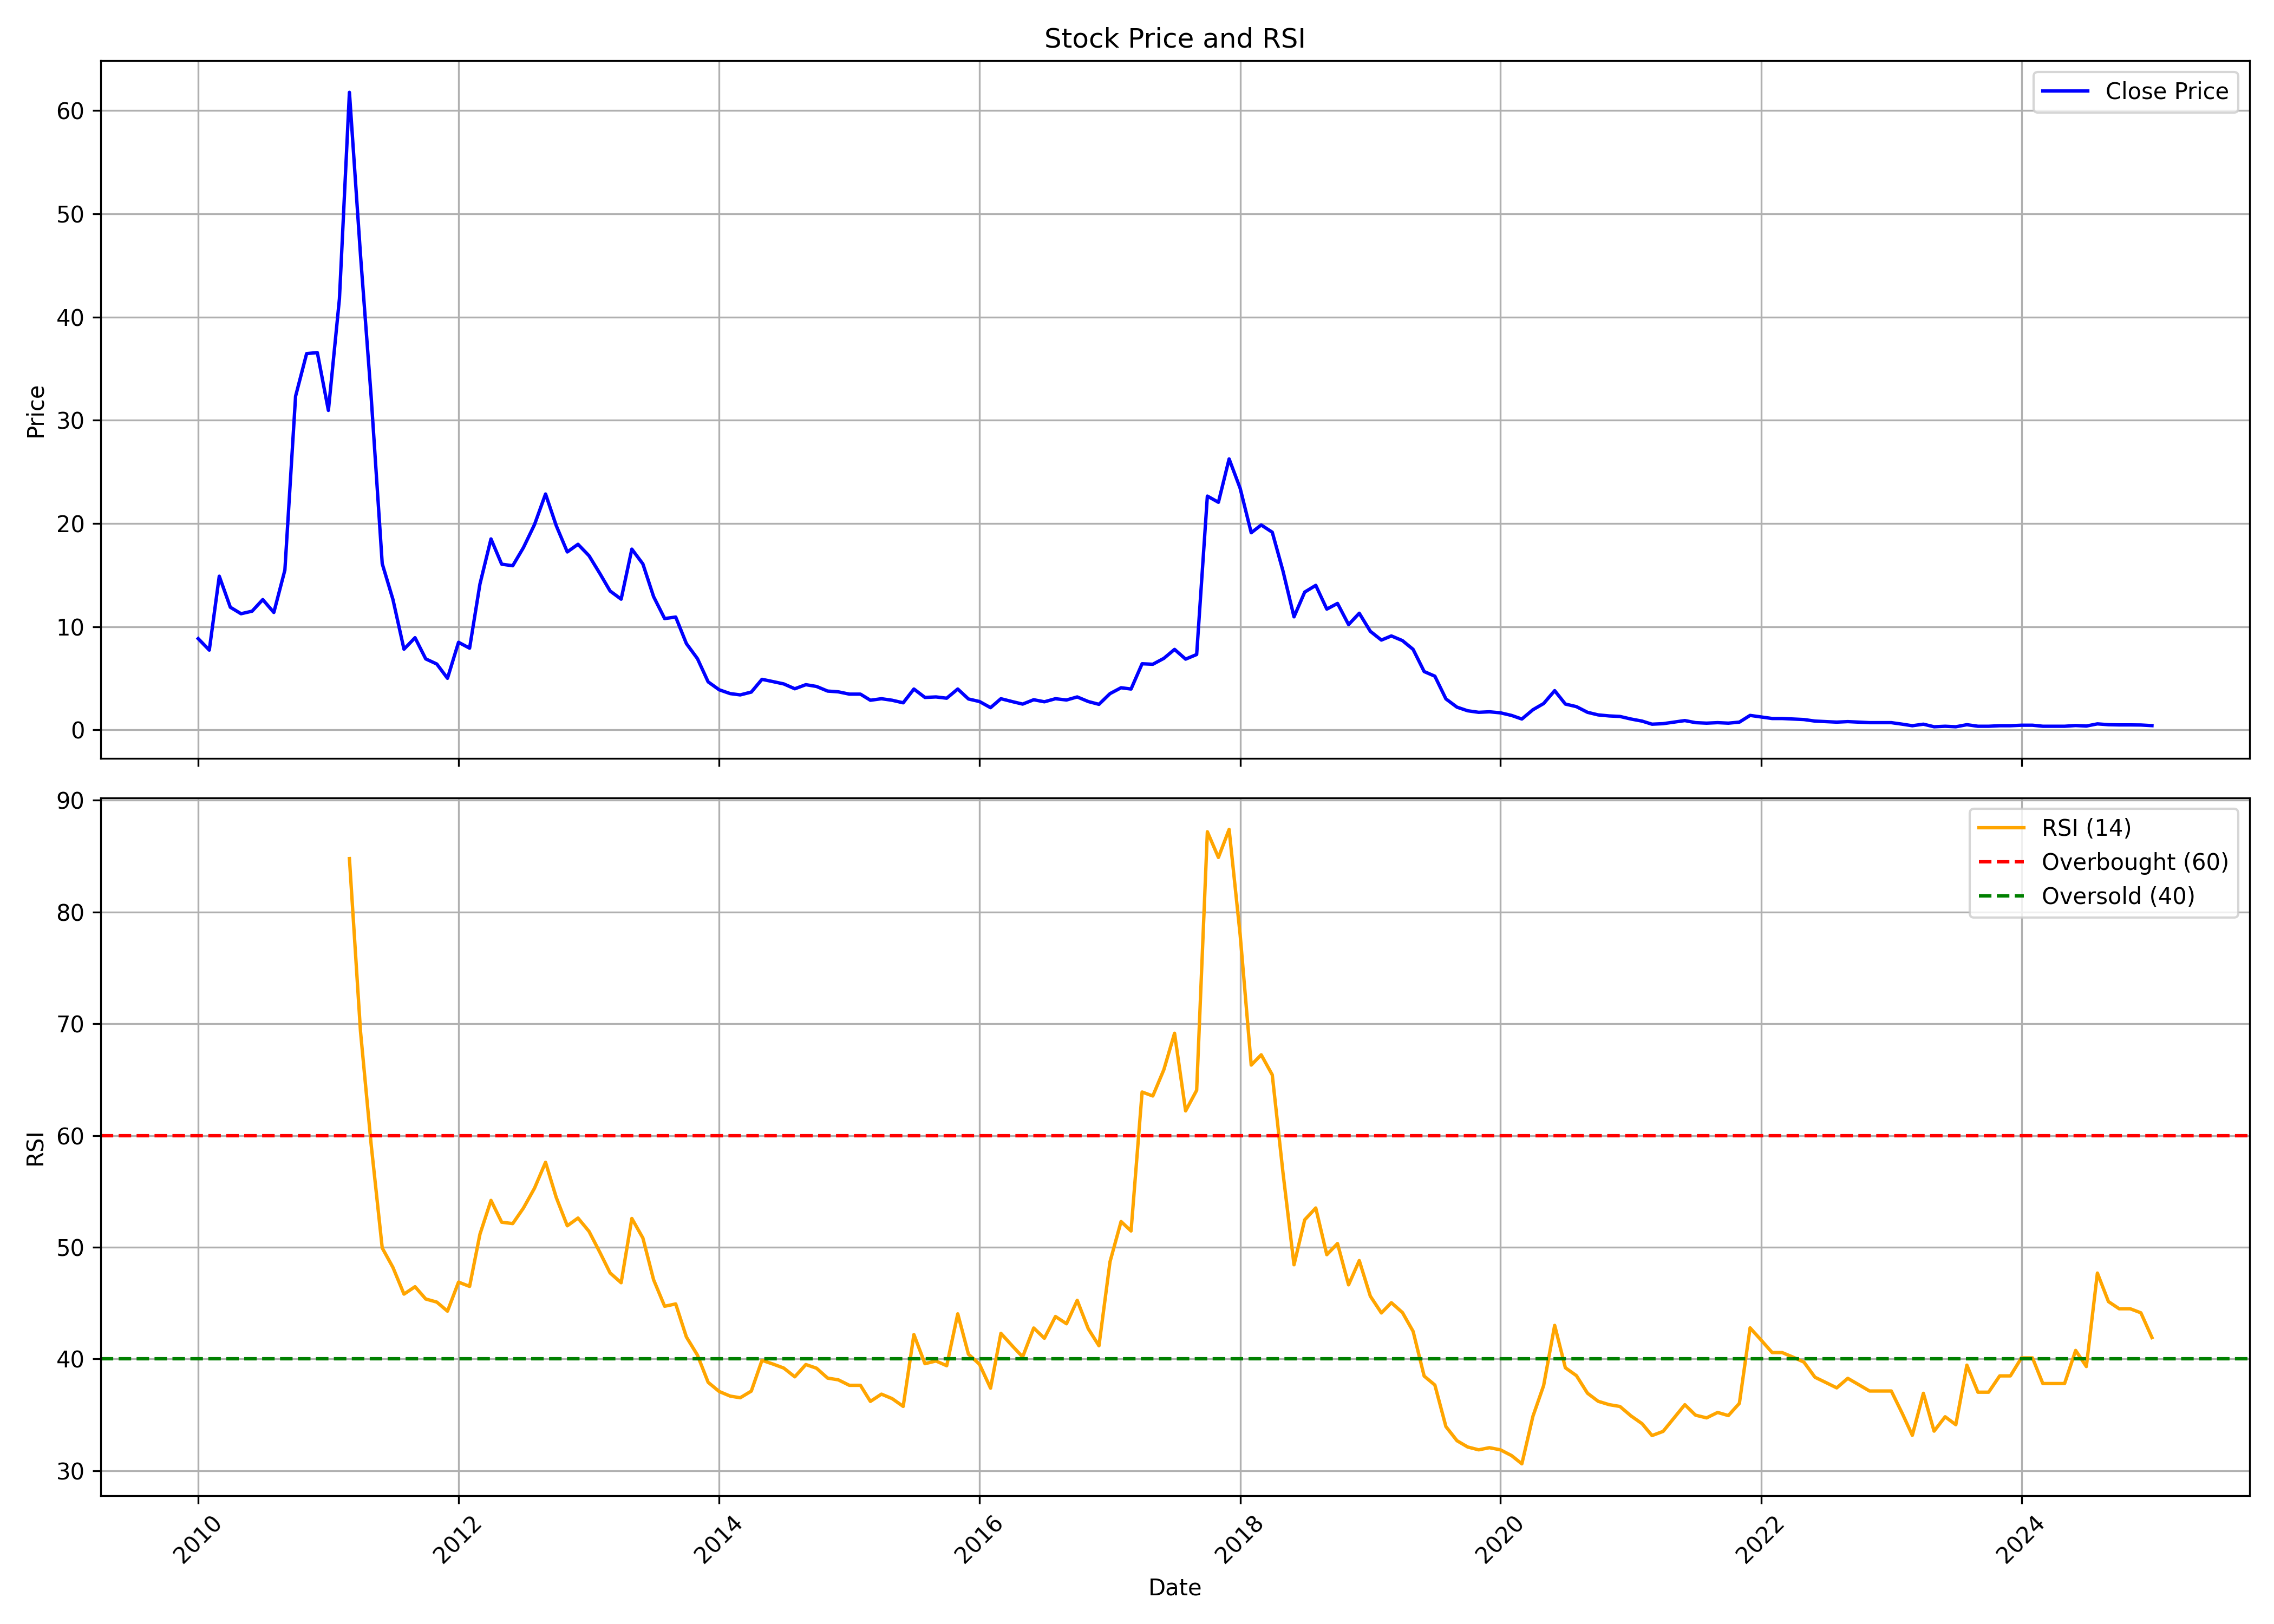

Values plotted in this chart, from the file beside it:
, Unnamed: 0.1, Unnamed: 0, date, symbol, open, high, low, close, volume, rsi
0, 0, 0, 2010-01-01, SANWARIA, 14.9, 18.71, 8.627, 8.837, 10121868, 
1, 1, 1, 2010-02-01, SANWARIA, 9.12, 9.515, 7.05, 7.728, 7272532, 
2, 2, 2, 2010-03-01, SANWARIA, 7.728, 15.06, 7.728, 14.89, 10496588, 
3, 3, 3, 2010-04-01, SANWARIA, 15.04, 17.13, 11.15, 11.88, 30908816, 
4, 4, 4, 2010-05-01, SANWARIA, 12.02, 12.26, 10.54, 11.25, 35077416, 
5, 5, 5, 2010-06-01, SANWARIA, 11.34, 12.08, 11.18, 11.5, 47583120, 
6, 6, 6, 2010-07-01, SANWARIA, 11.7, 13.93, 10.13, 12.62, 42880796, 
7, 7, 7, 2010-08-01, SANWARIA, 12.74, 12.99, 10.75, 11.38, 20253016, 
8, 8, 8, 2010-09-01, SANWARIA, 11.35, 15.59, 11.1, 15.48, 6317016, 
9, 9, 9, 2010-10-01, SANWARIA, 15.7, 35.34, 15.36, 32.32, 9602568, 
10, 10, 10, 2010-11-01, SANWARIA, 33.36, 44.86, 31.9, 36.46, 2866836, 
11, 11, 11, 2010-12-01, SANWARIA, 36.36, 40.09, 32.87, 36.55, 1839652, 
12, 12, 12, 2011-01-01, SANWARIA, 37.35, 40.03, 29.43, 30.95, 802660, 
13, 13, 13, 2011-02-01, SANWARIA, 29.93, 41.77, 28.21, 41.77, 735380, 
14, 14, 14, 2011-03-01, SANWARIA, 43.78, 62.32, 41.8, 61.77, 537564, 84.77
15, 15, 15, 2011-04-01, SANWARIA, 63.07, 72.61, 45.36, 46.03, 616424, 69.33
16, 16, 16, 2011-05-01, SANWARIA, 45.14, 45.36, 30.4, 32.25, 305838, 59.17
17, 17, 17, 2011-06-01, SANWARIA, 32.42, 34.62, 16.1, 16.1, 419476, 49.93
18, 18, 18, 2011-07-01, SANWARIA, 15.85, 16.32, 9.942, 12.64, 4285440, 48.2
19, 19, 19, 2011-08-01, SANWARIA, 12.64, 13.11, 7.469, 7.815, 2654330, 45.81
20, 20, 20, 2011-09-01, SANWARIA, 7.815, 12.86, 7.667, 8.928, 9381800, 46.47
21, 21, 21, 2011-10-01, SANWARIA, 8.755, 8.829, 6.331, 6.876, 12791876, 45.37
22, 22, 22, 2011-11-01, SANWARIA, 6.727, 9.2, 6.208, 6.381, 20245812, 45.09
23, 23, 23, 2011-12-01, SANWARIA, 6.529, 6.678, 4.823, 4.996, 2728896, 44.28
24, 24, 24, 2012-01-01, SANWARIA, 4.946, 8.854, 4.946, 8.483, 7864610, 46.88
25, 25, 25, 2012-02-01, SANWARIA, 8.557, 11.82, 7.049, 7.914, 9767182, 46.5
26, 26, 26, 2012-03-01, SANWARIA, 7.89, 14.15, 7.37, 14.12, 12107920, 51.16
27, 27, 27, 2012-04-01, SANWARIA, 14.34, 20.48, 13.9, 18.5, 13451992, 54.19
28, 28, 28, 2012-05-01, SANWARIA, 18.43, 18.57, 11.1, 16.05, 7431244, 52.24
29, 29, 29, 2012-06-01, SANWARIA, 16.57, 16.67, 14.57, 15.9, 2797186, 52.12
30, 30, 30, 2012-07-01, SANWARIA, 16.37, 19.19, 15.16, 17.66, 5072982, 53.51
31, 31, 31, 2012-08-01, SANWARIA, 17.54, 21.02, 17.44, 19.88, 5745292, 55.28
32, 32, 32, 2012-09-01, SANWARIA, 20.03, 24.66, 20.03, 22.85, 2107920, 57.6
33, 33, 33, 2012-10-01, SANWARIA, 22.75, 24.04, 18.8, 19.79, 2906026, 54.45
34, 34, 34, 2012-11-01, SANWARIA, 19.61, 20.45, 16.08, 17.24, 2550732, 51.92
35, 35, 35, 2012-12-01, SANWARIA, 17.07, 21.52, 16.35, 17.98, 6247272, 52.61
36, 36, 36, 2013-01-01, SANWARIA, 17.86, 20.77, 16.32, 16.87, 5678678, 51.41
37, 37, 37, 2013-02-01, SANWARIA, 17.26, 18.23, 13.36, 15.11, 3180696, 49.5
38, 38, 38, 2013-03-01, SANWARIA, 14.86, 16.82, 11.38, 13.45, 2488642, 47.7
39, 39, 39, 2013-04-01, SANWARIA, 13.26, 15.58, 11.87, 12.66, 1465364, 46.82
40, 40, 40, 2013-05-01, SANWARIA, 12.66, 18.47, 12.66, 17.51, 1770602, 52.57
41, 41, 41, 2013-06-01, SANWARIA, 17.31, 18, 15.61, 16.08, 655284, 50.82
42, 42, 42, 2013-07-01, SANWARIA, 16.08, 16.4, 12.51, 12.91, 548158, 47.09
43, 43, 43, 2013-08-01, SANWARIA, 12.98, 14.54, 10.39, 10.78, 308928, 44.72
44, 44, 44, 2013-09-01, SANWARIA, 10.96, 12.27, 10.14, 10.93, 258796, 44.93
45, 45, 45, 2013-10-01, SANWARIA, 10.88, 11.8, 7.37, 8.359, 2820480, 41.97
46, 46, 46, 2013-11-01, SANWARIA, 8.805, 9.151, 6.183, 6.9, 3474584, 40.35
47, 47, 47, 2013-12-01, SANWARIA, 6.925, 7.642, 3.858, 4.65, 17147100, 37.91
48, 48, 48, 2014-01-01, SANWARIA, 4.946, 5.812, 3.388, 3.883, 43406510, 37.09
49, 49, 49, 2014-02-01, SANWARIA, 3.883, 4.328, 2.745, 3.512, 11572588, 36.68
50, 50, 50, 2014-03-01, SANWARIA, 3.636, 4.378, 3.265, 3.388, 11807182, 36.53
51, 51, 51, 2014-04-01, SANWARIA, 3.586, 4.155, 3.215, 3.66, 6841126, 37.13
52, 52, 52, 2014-05-01, SANWARIA, 3.66, 6.183, 3.438, 4.897, 14829440, 39.88
53, 53, 53, 2014-06-01, SANWARIA, 5.243, 5.441, 4.353, 4.674, 11137102, 39.55
54, 54, 54, 2014-07-01, SANWARIA, 4.699, 5.218, 3.636, 4.452, 6159822, 39.19
55, 55, 55, 2014-08-01, SANWARIA, 4.6, 4.6, 3.784, 3.982, 2730268, 38.41
56, 56, 56, 2014-09-01, SANWARIA, 3.957, 5.664, 3.586, 4.378, 9341002, 39.51
57, 57, 57, 2014-10-01, SANWARIA, 4.452, 4.6, 4.031, 4.204, 1896628, 39.18
58, 58, 58, 2014-11-01, SANWARIA, 4.303, 4.427, 3.735, 3.759, 2639320, 38.29
59, 59, 59, 2014-12-01, SANWARIA, 3.858, 4.625, 3.537, 3.685, 3332336, 38.14
... 121 more rows
